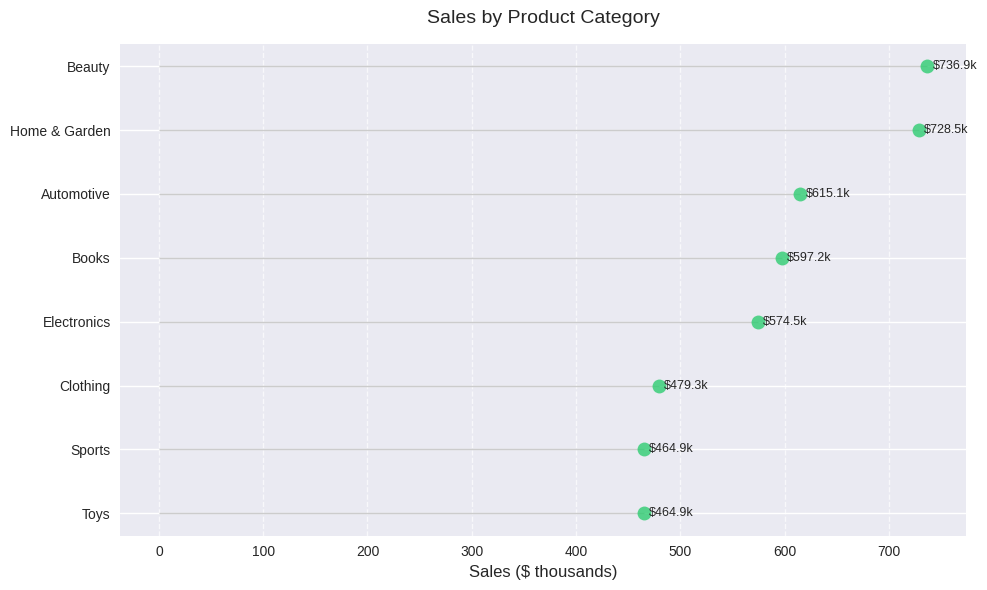
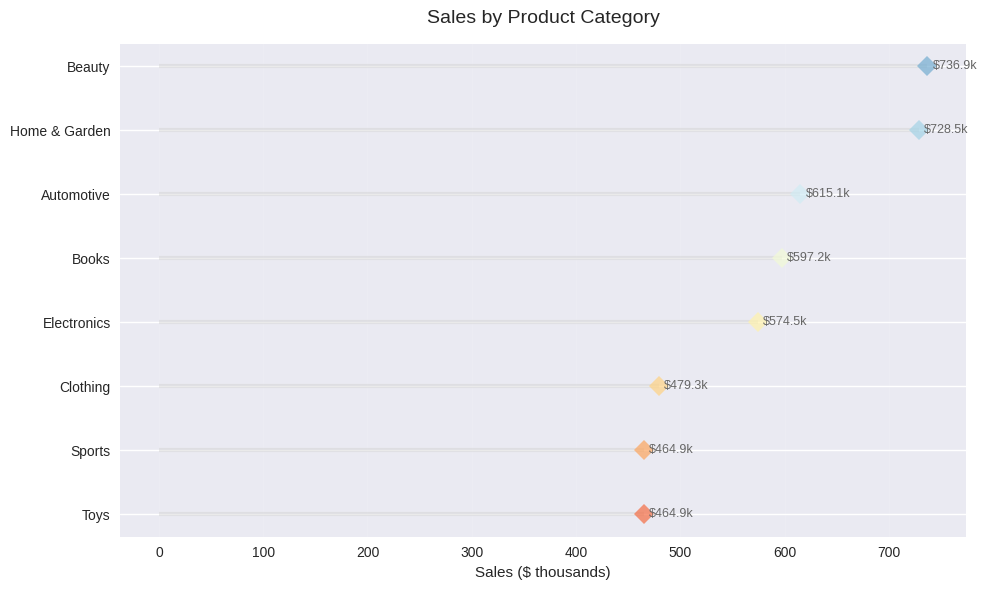
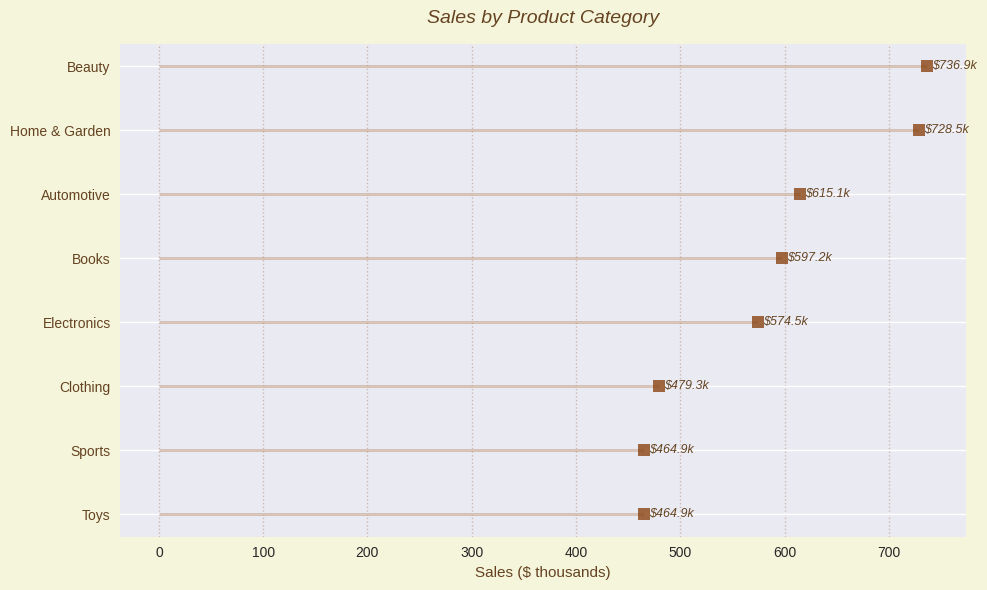

The matplotlib source for these figures, in order:
import pandas as pd
import numpy as np
import seaborn as sns
import matplotlib.pyplot as plt

def preprocess(data=None):
    np.random.seed(42)
    # Generate sample data if none provided
    if data is None:
        categories = ['Electronics', 'Clothing', 'Books', 'Home & Garden', 
                     'Sports', 'Toys', 'Beauty', 'Automotive']
        sales = [round(x, 1) for x in np.random.normal(500, 150, len(categories))]
        data = pd.DataFrame({
            'Category': categories,
            'Sales': sales
        })
        
    # Sort data by sales value descending
    data = data.sort_values('Sales', ascending=True)
    
    # Save to CSV
    data.to_csv('棒棒糖图.csv', index=False)
    return data

def plot(data):
    # Set style and figure size
    plt.style.use('seaborn-v0_8')
    plt.figure(figsize=(10, 6))
    
    # Create the lollipop plot
    plt.hlines(y=range(len(data)), xmin=0, xmax=data['Sales'], 
              color='grey', alpha=0.4, linewidth=1)
    plt.plot(data['Sales'], range(len(data)), 'o', 
            markersize=10, color='#2ecc71', alpha=0.8)
    
    # Customize the plot
    plt.yticks(range(len(data)), data['Category'], fontsize=10)
    plt.xlabel('Sales ($ thousands)', fontsize=12)
    plt.title('Sales by Product Category', fontsize=14, pad=15)
    
    # Add value labels
    for i, v in enumerate(data['Sales']):
        plt.text(v + 5, i, f'${v:,.1f}k', 
                va='center', fontsize=9)
    
    # Customize grid and spines
    plt.grid(axis='x', linestyle='--', alpha=0.7)
    plt.gca().spines['top'].set_visible(False)
    plt.gca().spines['right'].set_visible(False)
    
    # Adjust layout and save
    plt.tight_layout()
    plt.savefig('棒棒糖图.png', dpi=300, bbox_inches='tight')
    plt.close()

# Generate and plot example
data = preprocess()
plot(data)

def plot_1(data):
    # 商务风格-蓝色渐变
    plt.style.use('seaborn-v0_8-white')
    plt.figure(figsize=(10, 6))
    
    colors = plt.cm.Blues(np.linspace(0.4, 0.8, len(data)))
    
    plt.hlines(y=range(len(data)), xmin=0, xmax=data['Sales'], 
              color='darkgrey', alpha=0.3, linewidth=2)
    
    for i in range(len(data)):
        plt.plot(data['Sales'].iloc[i], i, 'o', 
                markersize=12, color=colors[i], alpha=0.9)
    
    plt.yticks(range(len(data)), data['Category'], fontsize=10)
    plt.xlabel('Sales ($ thousands)', fontsize=11, color='#444444')
    plt.title('Sales by Product Category', fontsize=13, pad=15, color='#333333')
    
    for i, v in enumerate(data['Sales']):
        plt.text(v + 5, i, f'${v:,.1f}k', 
                va='center', fontsize=9, color='#666666')
    
    plt.grid(axis='x', linestyle=':', alpha=0.3)
    plt.gca().spines['top'].set_visible(False)
    plt.gca().spines['right'].set_visible(False)
    
    plt.tight_layout()
    plt.savefig('棒棒糖图_style_1.png', dpi=300, bbox_inches='tight')
    plt.close()

def plot_2(data):
    # 活力风格-对比色
    plt.style.use('seaborn-v0_8')
    plt.figure(figsize=(10, 6), facecolor='#f8f9fa')
    
    plt.hlines(y=range(len(data)), xmin=0, xmax=data['Sales'], 
              color='#ff6b6b', alpha=0.4, linewidth=2, linestyle='--')
    plt.plot(data['Sales'], range(len(data)), 'o', 
            markersize=14, color='#4ecdc4', alpha=0.9)
    
    plt.yticks(range(len(data)), data['Category'], fontsize=10)
    plt.xlabel('Sales ($ thousands)', fontsize=11)
    plt.title('Sales by Product Category', fontsize=14, pad=15, color='#2c3e50')
    
    for i, v in enumerate(data['Sales']):
        plt.text(v + 5, i, f'${v:,.1f}k', 
                va='center', fontsize=10, color='#2c3e50',
                bbox=dict(facecolor='white', edgecolor='none', alpha=0.7))
    
    plt.grid(False)
    plt.gca().spines['top'].set_visible(False)
    plt.gca().spines['right'].set_visible(False)
    plt.gca().spines['left'].set_visible(False)
    
    plt.tight_layout()
    plt.savefig('棒棒糖图_style_2.png', dpi=300, bbox_inches='tight', facecolor='#f8f9fa')
    plt.close()

def plot_3(data):
    # 深色科技风
    plt.style.use('dark_background')
    plt.figure(figsize=(10, 6), facecolor='#1a1a1a')
    
    plt.hlines(y=range(len(data)), xmin=0, xmax=data['Sales'], 
              color='#404040', alpha=0.6, linewidth=1.5)
    plt.plot(data['Sales'], range(len(data)), '*', 
            markersize=15, color='#00ff88', alpha=0.9)
    
    plt.yticks(range(len(data)), data['Category'], fontsize=10, color='#ffffff')
    plt.xlabel('Sales ($ thousands)', fontsize=11, color='#ffffff')
    plt.title('Sales by Product Category', fontsize=14, pad=15, color='#ffffff')
    
    for i, v in enumerate(data['Sales']):
        plt.text(v + 5, i, f'${v:,.1f}k', 
                va='center', fontsize=9, color='#00ff88')
    
    plt.grid(axis='x', linestyle='--', alpha=0.2)
    
    plt.tight_layout()
    plt.savefig('棒棒糖图_style_3.png', dpi=300, bbox_inches='tight', facecolor='#1a1a1a')
    plt.close()

def plot_4(data):
    # 清新柔和风格
    plt.style.use('seaborn-v0_8-pastel')
    plt.figure(figsize=(10, 6))
    
    colors = plt.cm.RdYlBu(np.linspace(0.2, 0.8, len(data)))
    
    plt.hlines(y=range(len(data)), xmin=0, xmax=data['Sales'], 
              color='#cccccc', alpha=0.4, linewidth=3, linestyle='-')
    
    for i in range(len(data)):
        plt.plot(data['Sales'].iloc[i], i, 'D', 
                markersize=10, color=colors[i], alpha=0.7)
    
    plt.yticks(range(len(data)), data['Category'], fontsize=10)
    plt.xlabel('Sales ($ thousands)', fontsize=11)
    plt.title('Sales by Product Category', fontsize=14, pad=15)
    
    for i, v in enumerate(data['Sales']):
        plt.text(v + 5, i, f'${v:,.1f}k', 
                va='center', fontsize=9, color='#666666')
    
    plt.grid(axis='x', linestyle='-', alpha=0.1)
    plt.gca().spines['top'].set_visible(False)
    plt.gca().spines['right'].set_visible(False)
    
    plt.tight_layout()
    plt.savefig('棒棒糖图_style_4.png', dpi=300, bbox_inches='tight')
    plt.close()

def plot_5(data):
    # 复古风格
    plt.style.use('seaborn-v0_8')
    plt.figure(figsize=(10, 6), facecolor='#f5f5dc')
    
    plt.hlines(y=range(len(data)), xmin=0, xmax=data['Sales'], 
              color='#8b4513', alpha=0.3, linewidth=2)
    plt.plot(data['Sales'], range(len(data)), 's', 
            markersize=8, color='#8b4513', alpha=0.8)
    
    plt.yticks(range(len(data)), data['Category'], fontsize=10, color='#654321')
    plt.xlabel('Sales ($ thousands)', fontsize=11, color='#654321')
    plt.title('Sales by Product Category', fontsize=14, pad=15, 
             color='#654321', fontstyle='italic')
    
    for i, v in enumerate(data['Sales']):
        plt.text(v + 5, i, f'${v:,.1f}k', 
                va='center', fontsize=9, color='#654321',
                fontstyle='italic')
    
    plt.grid(axis='x', linestyle=':', alpha=0.3, color='#8b4513')
    plt.gca().spines['top'].set_visible(False)
    plt.gca().spines['right'].set_visible(False)
    
    plt.tight_layout()
    plt.savefig('棒棒糖图_style_5.png', dpi=300, bbox_inches='tight', facecolor='#f5f5dc')
    plt.close()

data = preprocess()
# plot(data)
# plot_1(data)
# plot_2(data)
# plot_3(data)
plot_4(data)
plot_5(data)
